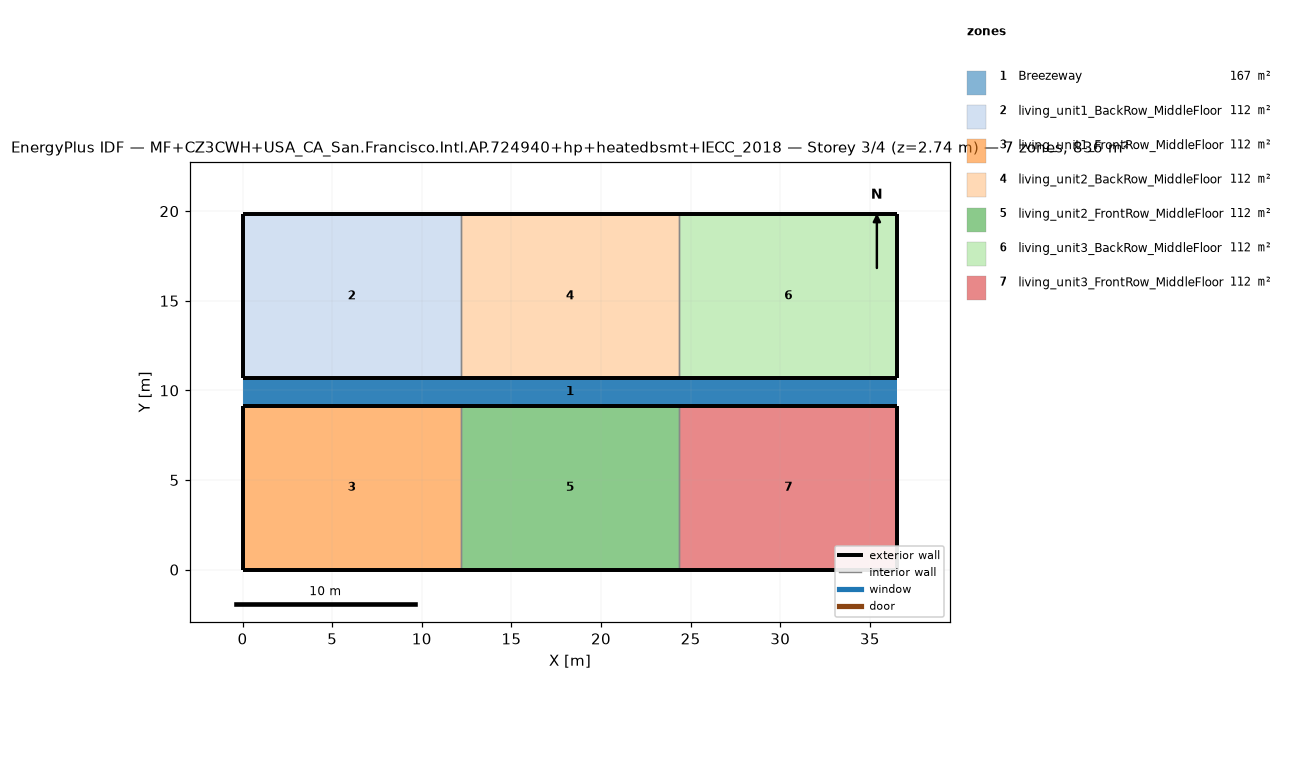
=== STOREY PLAN SPEC (per zone: floor XY polygon, exterior-wall plan segments, windows/doors) ===
zone 1: Breezeway  (167.0 m²)
  floor: (36.54, 9.16) (0.00, 9.16) (0.00, 10.68) (36.54, 10.68)
  floor: (36.54, 9.16) (0.00, 9.16) (0.00, 10.68) (36.54, 10.68)
  floor: (36.54, 9.16) (0.00, 9.16) (0.00, 10.68) (36.54, 10.68)
zone 2: living_unit1_BackRow_MiddleFloor  (111.5 m²)
  floor: (12.18, 10.68) (0.00, 10.68) (0.00, 19.84) (12.18, 19.84)
  exterior wall: (0.00, 10.68) – (12.18, 10.68)  [12.2 m]
  exterior wall: (12.18, 19.84) – (0.00, 19.84)  [12.2 m]
  exterior wall: (0.00, 19.84) – (0.00, 10.68)  [9.2 m]
  interior walls: 1
zone 3: living_unit1_FrontRow_MiddleFloor  (111.5 m²)
  floor: (12.18, 0.00) (0.00, 0.00) (0.00, 9.16) (12.18, 9.16)
  exterior wall: (0.00, 0.00) – (12.18, 0.00)  [12.2 m]
  exterior wall: (12.18, 9.16) – (0.00, 9.16)  [12.2 m]
  exterior wall: (0.00, 9.16) – (0.00, 0.00)  [9.2 m]
  interior walls: 1
zone 4: living_unit2_BackRow_MiddleFloor  (111.5 m²)
  floor: (24.36, 10.68) (12.18, 10.68) (12.18, 19.84) (24.36, 19.84)
  exterior wall: (12.18, 10.68) – (24.36, 10.68)  [12.2 m]
  exterior wall: (24.36, 19.84) – (12.18, 19.84)  [12.2 m]
  interior walls: 2
zone 5: living_unit2_FrontRow_MiddleFloor  (111.5 m²)
  floor: (24.36, 0.00) (12.18, 0.00) (12.18, 9.16) (24.36, 9.16)
  exterior wall: (12.18, 0.00) – (24.36, 0.00)  [12.2 m]
  exterior wall: (24.36, 9.16) – (12.18, 9.16)  [12.2 m]
  interior walls: 2
zone 6: living_unit3_BackRow_MiddleFloor  (111.5 m²)
  floor: (36.54, 10.68) (24.36, 10.68) (24.36, 19.84) (36.54, 19.84)
  exterior wall: (24.36, 10.68) – (36.54, 10.68)  [12.2 m]
  exterior wall: (36.54, 10.68) – (36.54, 19.84)  [9.2 m]
  exterior wall: (36.54, 19.84) – (24.36, 19.84)  [12.2 m]
  interior walls: 1
zone 7: living_unit3_FrontRow_MiddleFloor  (111.5 m²)
  floor: (36.54, 0.00) (24.36, 0.00) (24.36, 9.16) (36.54, 9.16)
  exterior wall: (24.36, 0.00) – (36.54, 0.00)  [12.2 m]
  exterior wall: (36.54, 0.00) – (36.54, 9.16)  [9.2 m]
  exterior wall: (36.54, 9.16) – (24.36, 9.16)  [12.2 m]
  interior walls: 1

=== DERIVED (storey summary) ===
Building: MF+CZ3CWH+USA_CA_San.Francisco.Intl.AP.724940+hp+heatedbsmt+IECC_2018
Storey: 3 of 4  (floor level z = 2.74 m)
Storey gross floor area: 836.2 m²
Zones on this storey: 7
  - Breezeway: floor 167.0 m²
  - living_unit1_BackRow_MiddleFloor: floor 111.5 m²; exterior wall 33.5 m (86.9 m²); WWR 0.0%
  - living_unit1_FrontRow_MiddleFloor: floor 111.5 m²; exterior wall 33.5 m (86.9 m²); WWR 0.0%
  - living_unit2_BackRow_MiddleFloor: floor 111.5 m²; exterior wall 24.4 m (63.1 m²); WWR 0.0%
  - living_unit2_FrontRow_MiddleFloor: floor 111.5 m²; exterior wall 24.4 m (63.1 m²); WWR 0.0%
  - living_unit3_BackRow_MiddleFloor: floor 111.5 m²; exterior wall 33.5 m (86.9 m²); WWR 0.0%
  - living_unit3_FrontRow_MiddleFloor: floor 111.5 m²; exterior wall 33.5 m (86.9 m²); WWR 0.0%
Zone adjacency (shared interzone walls):
  - living_unit1_BackRow_MiddleFloor ↔ living_unit2_BackRow_MiddleFloor
  - living_unit1_FrontRow_MiddleFloor ↔ living_unit2_FrontRow_MiddleFloor
  - living_unit2_BackRow_MiddleFloor ↔ living_unit3_BackRow_MiddleFloor
  - living_unit2_FrontRow_MiddleFloor ↔ living_unit3_FrontRow_MiddleFloor